Image classification data set "documents" (jauniusc/cvmatch on GitHub). Class labels (4): email, form, letter, resume.

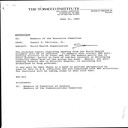
Label: letter

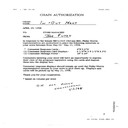
Label: letter

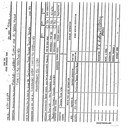
Label: form

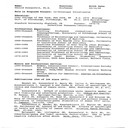
Label: resume

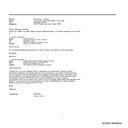
Label: email

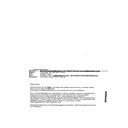
Label: email
